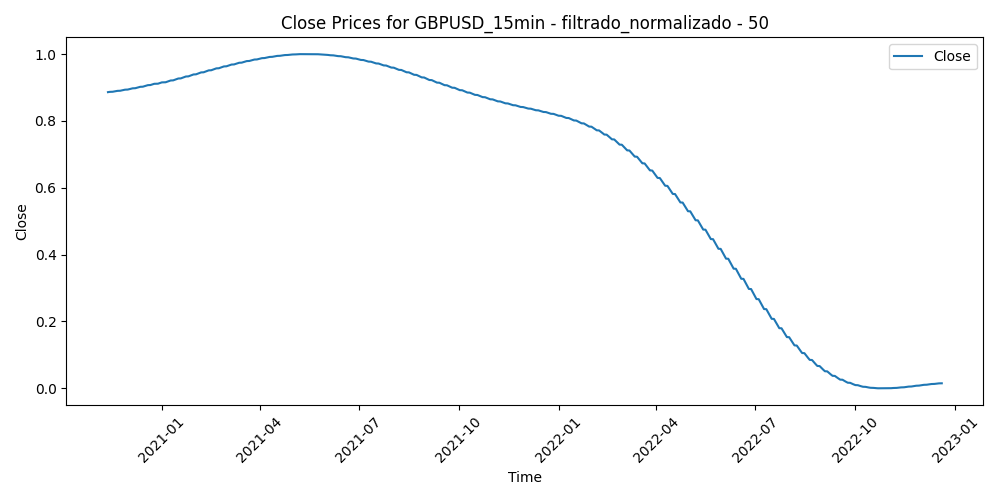

The data file committed next to this chart (first rows):
Time, Close, Volume, diferencia_media_50
2020-11-12 06:45:00, 0.886, 0.09239, 0.3553
2020-11-12 07:00:00, 0.886, 0.119, 0.3504
2020-11-12 07:15:00, 0.886, 0.1057, 0.3493
2020-11-12 07:30:00, 0.886, 0.09199, 0.3525
2020-11-12 07:45:00, 0.886, 0.08862, 0.3524
2020-11-12 08:00:00, 0.886, 0.1431, 0.3626
2020-11-12 08:15:00, 0.8861, 0.1739, 0.3752
2020-11-12 08:30:00, 0.8861, 0.1566, 0.3806
2020-11-12 08:45:00, 0.8861, 0.1444, 0.3773
2020-11-12 09:00:00, 0.8861, 0.1995, 0.369
2020-11-12 09:15:00, 0.8861, 0.1919, 0.3826
2020-11-12 09:30:00, 0.8861, 0.2283, 0.3842
2020-11-12 09:45:00, 0.8861, 0.3054, 0.3966
2020-11-12 10:00:00, 0.8861, 0.4208, 0.369
2020-11-12 10:15:00, 0.8861, 0.2833, 0.3775
2020-11-12 10:30:00, 0.8861, 0.2696, 0.366
2020-11-12 10:45:00, 0.8861, 0.2662, 0.37
2020-11-12 11:00:00, 0.8861, 0.2595, 0.3934
2020-11-12 11:15:00, 0.8861, 0.2869, 0.392
2020-11-12 11:30:00, 0.8861, 0.3509, 0.3681
2020-11-12 11:45:00, 0.8861, 0.2803, 0.375
2020-11-12 12:00:00, 0.8861, 0.3197, 0.3607
2020-11-12 12:15:00, 0.8861, 0.2625, 0.3643
2020-11-12 12:30:00, 0.8861, 0.276, 0.363
2020-11-12 12:45:00, 0.8861, 0.2138, 0.3631
2020-11-12 13:00:00, 0.8862, 0.2923, 0.3539
2020-11-12 13:15:00, 0.8862, 0.2315, 0.3633
2020-11-12 13:30:00, 0.8862, 0.2591, 0.3698
2020-11-12 13:45:00, 0.8862, 0.2865, 0.4064
2020-11-12 14:00:00, 0.8862, 0.3791, 0.4075
2020-11-12 14:15:00, 0.8862, 0.3185, 0.4122
2020-11-12 14:30:00, 0.8862, 0.2388, 0.4128
2020-11-12 14:45:00, 0.8862, 0.3018, 0.4137
2020-11-12 15:00:00, 0.8862, 0.2796, 0.42
2020-11-12 15:15:00, 0.8862, 0.2484, 0.3974
2020-11-12 15:30:00, 0.8862, 0.3572, 0.376
2020-11-12 15:45:00, 0.8862, 0.3262, 0.3578
2020-11-12 16:00:00, 0.8862, 0.33, 0.365
2020-11-12 16:15:00, 0.8862, 0.3169, 0.3698
2020-11-12 16:30:00, 0.8862, 0.3815, 0.3789
2020-11-12 16:45:00, 0.8862, 0.4053, 0.3836
2020-11-12 17:00:00, 0.8862, 0.3936, 0.3845
2020-11-12 17:15:00, 0.8862, 0.3447, 0.4022
2020-11-12 17:30:00, 0.8862, 0.302, 0.4006
2020-11-12 17:45:00, 0.8862, 0.3568, 0.4101
2020-11-12 18:00:00, 0.8863, 0.2772, 0.4001
2020-11-12 18:15:00, 0.8863, 0.2265, 0.3916
2020-11-12 18:30:00, 0.8863, 0.2466, 0.385
2020-11-12 18:45:00, 0.8863, 0.2422, 0.3847
2020-11-12 19:00:00, 0.8863, 0.144, 0.3834
2020-11-12 19:15:00, 0.8863, 0.1556, 0.3912
2020-11-12 19:30:00, 0.8863, 0.1699, 0.4025
2020-11-12 19:45:00, 0.8863, 0.1933, 0.412
2020-11-12 20:00:00, 0.8863, 0.1983, 0.4082
2020-11-12 20:15:00, 0.8863, 0.1971, 0.4126
2020-11-12 20:30:00, 0.8863, 0.1433, 0.401
2020-11-12 20:45:00, 0.8863, 0.1351, 0.3908
2020-11-12 21:00:00, 0.8863, 0.125, 0.4019
2020-11-12 21:15:00, 0.8863, 0.1512, 0.3997
2020-11-12 21:30:00, 0.8863, 0.1639, 0.4024
... 52,171 more rows
